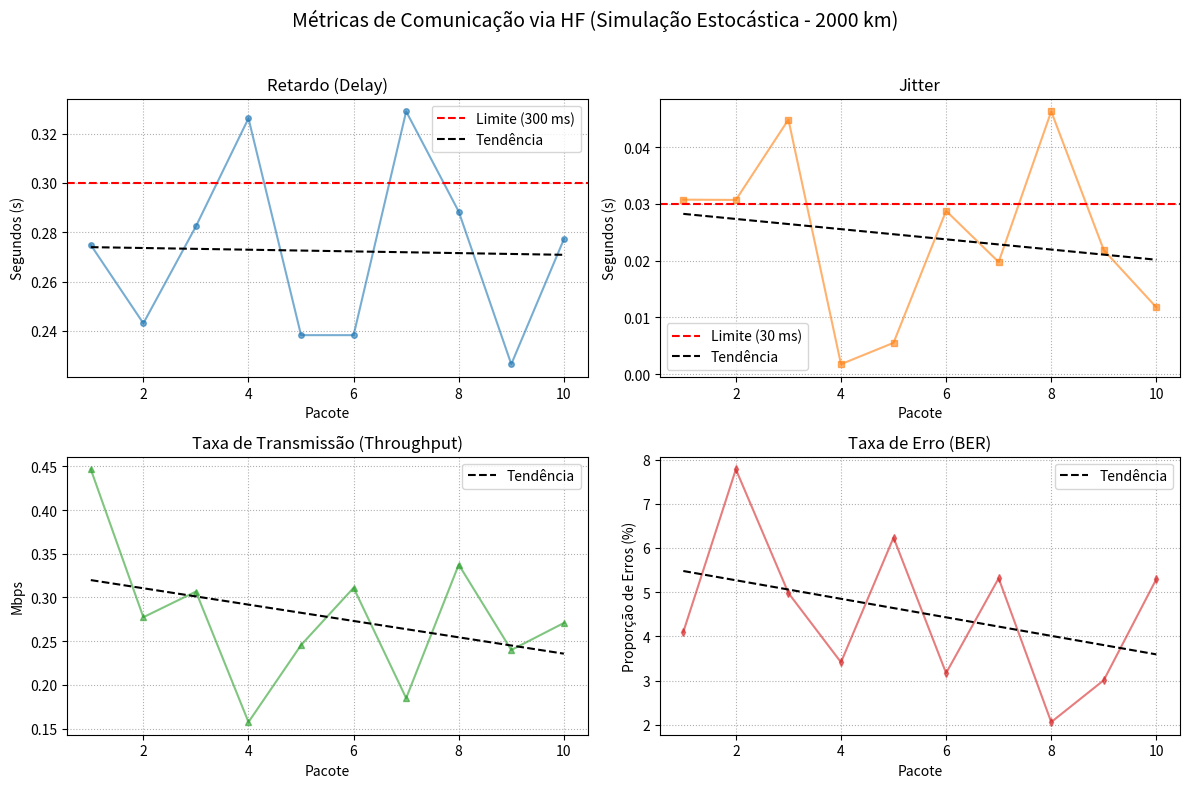

Python code for this plot:
import numpy as np
import matplotlib.pyplot as plt

# --- Configurações da Simulação HF (Alta Frequência - 2000 km) ---
np.random.seed(42) # Usando uma semente fixa para resultados consistentes
num_pacotes = 10
distancia_km = 2000

# --- Eixo X (Pacotes) ---
# NOVO: Criar um array explícito para o eixo X, necessário para o polyfit
x_pacotes = np.arange(1, num_pacotes + 1)

# 1. Retardo (Delay) em segundos - ALTO e INSTÁVEL
retardo_hf = np.random.normal(loc=0.25, scale=0.05, size=num_pacotes)

# 2. Jitter (variação do retardo) em segundos - ALTO e INSTÁVEL
jitter_hf = np.abs(np.random.normal(loc=0.04, scale=0.02, size=num_pacotes))

# 3. Taxa de Transmissão (Throughput) em Mbps - BAIXA e FLUTUANTE
taxa_transmissao_hf = np.random.normal(loc=0.3, scale=0.1, size=num_pacotes)
taxa_transmissao_hf = np.clip(taxa_transmissao_hf, 0.05, 0.5)

# 4. Taxa de Erro (BER) - ALTA
taxa_erro_hf = np.random.normal(loc=0.05, scale=0.015, size=num_pacotes)
taxa_erro_hf = np.clip(taxa_erro_hf, 0.01, 0.1)

# --- Criação dos subplots (2x2) ---
fig, axs = plt.subplots(2, 2, figsize=(12, 8))
fig.suptitle(f"Métricas de Comunicação via HF (Simulação Estocástica - {distancia_km} km)", fontsize=14)

# --- Retardo ---
axs[0, 0].plot(x_pacotes, retardo_hf, marker='o', linestyle='-', markersize=4, color='tab:blue', alpha=0.6)
axs[0, 0].set_title("Retardo (Delay)")
axs[0, 0].set_ylabel("Segundos (s)")
axs[0, 0].axhline(y=0.300, color='r', linestyle='--', label='Limite (300 ms)')
# NOVO: Calcular e plotar a reta de tendência
coef_retardo = np.polyfit(x_pacotes, retardo_hf, 1)
tendencia_retardo = np.poly1d(coef_retardo)(x_pacotes)
axs[0, 0].plot(x_pacotes, tendencia_retardo, color='black', linestyle='--', label='Tendência')
axs[0, 0].legend()
axs[0, 0].grid(True, linestyle=':')

# --- Jitter ---
axs[0, 1].plot(x_pacotes, jitter_hf, marker='s', linestyle='-', markersize=4, color='tab:orange', alpha=0.6)
axs[0, 1].set_title("Jitter")
axs[0, 1].set_ylabel("Segundos (s)")
axs[0, 1].axhline(y=0.030, color='r', linestyle='--', label='Limite (30 ms)')
# NOVO: Calcular e plotar a reta de tendência
coef_jitter = np.polyfit(x_pacotes, jitter_hf, 1)
tendencia_jitter = np.poly1d(coef_jitter)(x_pacotes)
axs[0, 1].plot(x_pacotes, tendencia_jitter, color='black', linestyle='--', label='Tendência')
axs[0, 1].legend()
axs[0, 1].grid(True, linestyle=':')

# --- Taxa de Transmissão ---
axs[1, 0].plot(x_pacotes, taxa_transmissao_hf, marker='^', linestyle='-', markersize=4, color='tab:green', alpha=0.6)
axs[1, 0].set_title("Taxa de Transmissão (Throughput)")
axs[1, 0].set_ylabel("Mbps")
# NOVO: Calcular e plotar a reta de tendência
coef_taxa = np.polyfit(x_pacotes, taxa_transmissao_hf, 1)
tendencia_taxa = np.poly1d(coef_taxa)(x_pacotes)
axs[1, 0].plot(x_pacotes, tendencia_taxa, color='black', linestyle='--', label='Tendência')
axs[1, 0].legend()
axs[1, 0].grid(True, linestyle=':')

# --- Taxa de Erro ---
dados_taxa_erro = taxa_erro_hf * 100
axs[1, 1].plot(x_pacotes, dados_taxa_erro, marker='d', linestyle='-', markersize=4, color='tab:red', alpha=0.6)
axs[1, 1].set_title("Taxa de Erro (BER)")
axs[1, 1].set_ylabel("Proporção de Erros (%)")
# NOVO: Calcular e plotar a reta de tendência
coef_erro = np.polyfit(x_pacotes, dados_taxa_erro, 1)
tendencia_erro = np.poly1d(coef_erro)(x_pacotes)
axs[1, 1].plot(x_pacotes, tendencia_erro, color='black', linestyle='--', label='Tendência')
axs[1, 1].legend()
axs[1, 1].grid(True, linestyle=':')

# --- Ajustes finais ---
for ax in axs.flat:
    ax.set_xlabel("Pacote")

plt.tight_layout(rect=[0, 0, 1, 0.96])
plt.show()

print("\n--- Métricas Médias da Simulação HF ---")
print(f"Retardo médio: {np.mean(retardo_hf) * 1000:.2f} ms")
print(f"Jitter médio: {np.mean(jitter_hf) * 1000:.2f} ms")
print(f"Taxa de erro média: {np.mean(taxa_erro_hf) * 100:.2f} %")
print(f"Taxa de transmissão média: {np.mean(taxa_transmissao_hf) * 1000:.2f} kbps")